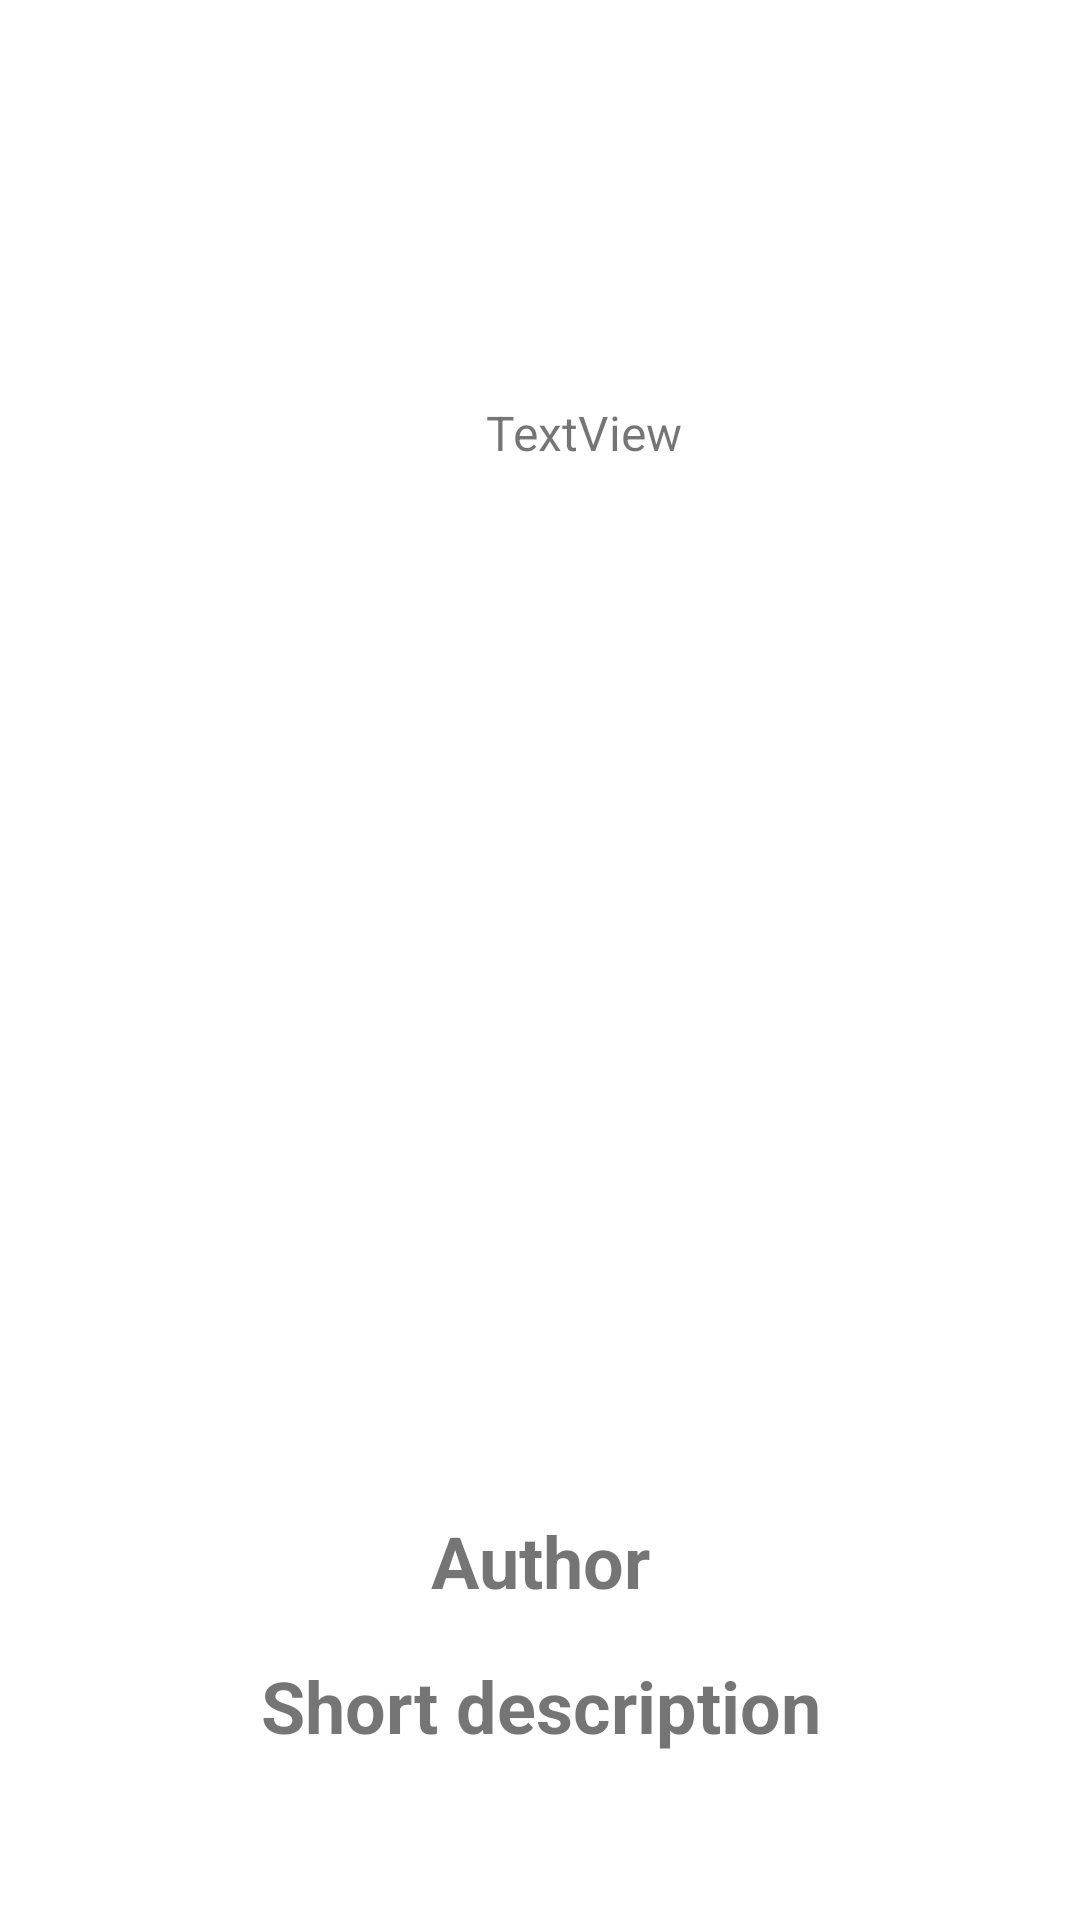

Layout XML and referenced resources for this Android screen:
<!-- AndroidManifest.xml: application theme Theme.My_movie_search -->
<!-- res/layout/fragment_detail.xml -->
<?xml version="1.0" encoding="utf-8"?>
<FrameLayout xmlns:android="http://schemas.android.com/apk/res/android"
    xmlns:tools="http://schemas.android.com/tools"
    android:layout_width="match_parent"
    android:layout_height="match_parent"
    xmlns:app="http://schemas.android.com/apk/res-auto"
    android:background="@drawable/side_nav_bar"
    tools:context=".view.details.DetailFragment">

    <androidx.core.widget.NestedScrollView
        android:layout_width="match_parent"
        android:layout_height="match_parent">

        <LinearLayout
            android:layout_width="match_parent"
            android:layout_height="wrap_content"
            android:gravity="center|top"
            android:orientation="vertical"
            tools:ignore="UselessParent">

        <LinearLayout
            android:layout_width="match_parent"
            android:layout_height="wrap_content"
            android:orientation="horizontal">

            <ImageView
                android:id="@+id/iv_movie_detail"
                android:layout_width="150dp"
                android:layout_height="280dp"
                android:layout_gravity="top"
                android:layout_margin="4dp"

                android:background="@drawable/ic_launcher_foreground"
                tools:ignore="ContentDescription,ImageContrastCheck" />

            <androidx.constraintlayout.widget.ConstraintLayout
                android:layout_width="wrap_content"
                android:layout_height="match_parent"
                android:layout_margin="4dp"

                android:gravity="center|top"
                android:orientation="vertical">

                <TextView
                    android:id="@+id/textView2"
                    android:layout_width="wrap_content"
                    android:layout_height="wrap_content"

                    android:gravity="bottom"
                    android:text="TextView"
                    android:textSize="16sp"
                    app:layout_constraintBottom_toBottomOf="@+id/tv_name"
                    app:layout_constraintStart_toStartOf="parent"
                    app:layout_constraintTop_toTopOf="parent" />

                <TextView
                    android:id="@+id/tv_name"
                    android:layout_width="0dp"
                    android:layout_height="wrap_content"
                    android:gravity="bottom"
                    android:text="@string/name_movie"
                    android:textSize="@dimen/text_size_24"
                    android:textStyle="bold"
                    app:layout_constraintEnd_toEndOf="parent"
                    app:layout_constraintStart_toEndOf="@+id/textView2"
                    app:layout_constraintTop_toTopOf="parent"
                    tools:ignore="TextContrastCheck" />

                <TextView
                    android:id="@+id/tv_genre"
                    android:layout_width="0dp"
                    android:layout_height="wrap_content"
                    android:gravity="center"
                    android:text="@string/genre"
                    android:textSize="@dimen/text_size_24"
                    android:textStyle="bold"
                    app:layout_constraintEnd_toEndOf="parent"
                    app:layout_constraintStart_toStartOf="@id/tv_name"
                    app:layout_constraintTop_toBottomOf="@+id/tv_name"
                    tools:ignore="TextContrastCheck" />

            </androidx.constraintlayout.widget.ConstraintLayout>

        </LinearLayout>

            <androidx.recyclerview.widget.RecyclerView
                android:id="@+id/rv_list_persons"
                android:layout_width="match_parent"
                android:layout_height="200dp"
                android:layout_gravity="top"
                android:layout_marginHorizontal="@dimen/layout_marginHorizontal"
                tools:listitem="@layout/item_movie_portrait" />

            <TextView
                android:id="@+id/tv_author"
                android:layout_width="match_parent"
                android:layout_height="wrap_content"
                android:layout_marginTop="@dimen/layout_marginTop"
                android:gravity="center"
                android:text="@string/author"
                android:textSize="@dimen/text_size_24"
                android:textStyle="bold" />

            <TextView
                android:id="@+id/tv_short_description"
                android:layout_width="match_parent"
                android:layout_height="wrap_content"
                android:layout_marginTop="@dimen/layout_marginTop"
                android:gravity="center"
                android:text="@string/short_description"
                android:textSize="@dimen/text_size_24"
                android:textStyle="bold"
                tools:ignore="TextContrastCheck" />
        </LinearLayout>
    </androidx.core.widget.NestedScrollView>
</FrameLayout>
<!-- res/layout/item_movie_portrait.xml (included above) -->
<?xml version="1.0" encoding="utf-8"?>
<androidx.cardview.widget.CardView xmlns:android="http://schemas.android.com/apk/res/android"
    xmlns:app="http://schemas.android.com/apk/res-auto"
    xmlns:tools="http://schemas.android.com/tools"
    android:id="@+id/card_item"
    android:layout_width="130dp"
    android:layout_height="match_parent"
    android:layout_marginVertical="8dp"
    android:layout_marginEnd="8dp"
    app:cardElevation="5dp">

    <ImageView
        android:id="@+id/iv_movie_portrait"
        android:layout_width="match_parent"
        android:layout_height="match_parent"
        android:contentDescription="@string/start"
        tools:ignore="ContentDescription,ImageContrastCheck" />
</androidx.cardview.widget.CardView>
<!-- resources referenced by this layout -->
<resources>
  <dimen name="layout_marginHorizontal">8dp</dimen>
  <dimen name="layout_marginTop">16dp</dimen>
  <dimen name="text_size_24">24sp</dimen>
  <string name="author">Author</string>
  <string name="genre">Genre </string>
  <string name="name_movie">Name movie</string>
  <string name="short_description">Short description</string>
  <string name="start">Start</string>
  <style name="Theme.My_movie_search" parent="Theme.MaterialComponents.DayNight.DarkActionBar">
          
          <item name="colorPrimary">@color/purple_500</item>
          <item name="colorPrimaryVariant">@color/purple_700</item>
          <item name="colorOnPrimary">@color/white</item>
          
          <item name="colorSecondary">@color/teal_200</item>
          <item name="colorSecondaryVariant">@color/teal_700</item>
          <item name="colorOnSecondary">@color/black</item>
          
          <item name="android:statusBarColor" tools:targetApi="l">?attr/colorPrimaryVariant</item>
          
      </style>
  <color name="purple_500">#FF6200EE</color>
  <color name="purple_700">#FF3700B3</color>
  <color name="white">#FFFFFFFF</color>
  <color name="teal_200">#FF03DAC5</color>
  <color name="teal_700">#FF018786</color>
  <color name="black">#FF000000</color>
</resources>
